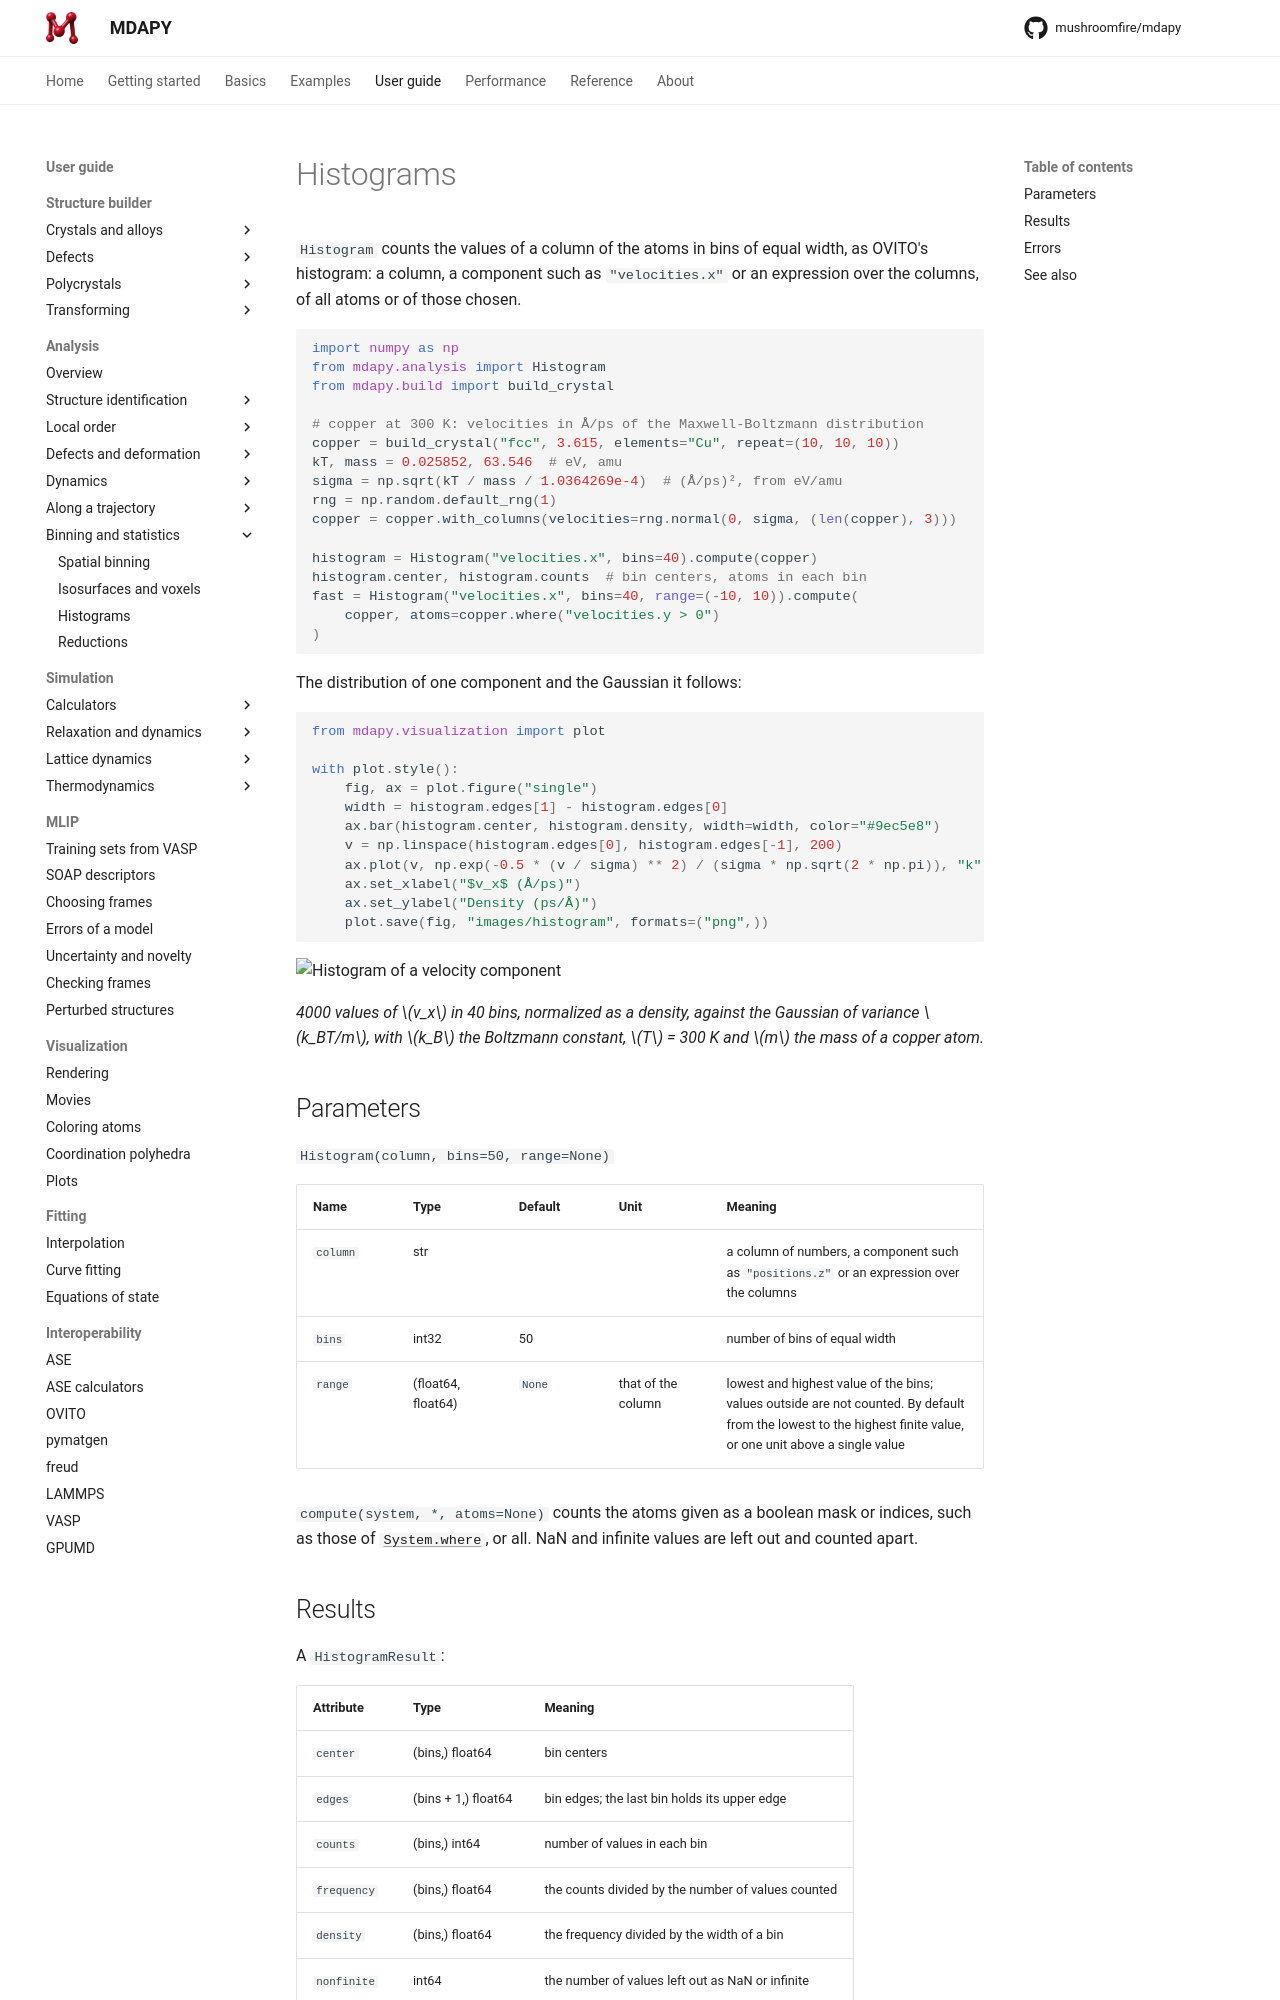

repository: mushroomfire/mdapy · page: 2.1/user-guide/analysis/histogram/index.html · generator: mkdocs

# Histograms

`Histogram` counts the values of a column of the atoms in bins of equal
width, as OVITO's histogram: a column, a component such as
`"velocities.x"` or an expression over the columns, of all atoms or of those
chosen.

```python
import numpy as np
from mdapy.analysis import Histogram
from mdapy.build import build_crystal

# copper at 300 K: velocities in Å/ps of the Maxwell-Boltzmann distribution
copper = build_crystal("fcc", 3.615, elements="Cu", repeat=(10, 10, 10))
kT, mass = 0.025852, 63.546  # eV, amu
sigma = np.sqrt(kT / mass / 1.0364269e-4)  # (Å/ps)², from eV/amu
rng = np.random.default_rng(1)
copper = copper.with_columns(velocities=rng.normal(0, sigma, (len(copper), 3)))

histogram = Histogram("velocities.x", bins=40).compute(copper)
histogram.center, histogram.counts  # bin centers, atoms in each bin
fast = Histogram("velocities.x", bins=40, range=(-10, 10)).compute(
    copper, atoms=copper.where("velocities.y > 0")
)
```

The distribution of one component and the Gaussian it follows:

```python
from mdapy.visualization import plot

with plot.style():
    fig, ax = plot.figure("single")
    width = histogram.edges[1] - histogram.edges[0]
    ax.bar(histogram.center, histogram.density, width=width, color="#9ec5e8")
    v = np.linspace(histogram.edges[0], histogram.edges[-1], 200)
    ax.plot(v, np.exp(-0.5 * (v / sigma) ** 2) / (sigma * np.sqrt(2 * np.pi)), "k")
    ax.set_xlabel("$v_x$ (Å/ps)")
    ax.set_ylabel("Density (ps/Å)")
    plot.save(fig, "images/histogram", formats=("png",))
```

![Histogram of a velocity component](images/histogram.png)

*4000 values of $v_x$ in 40 bins, normalized as a density, against the
Gaussian of variance $k_BT/m$, with $k_B$ the Boltzmann constant, $T$ = 300 K and $m$
the mass of a copper atom.*

## Parameters

`Histogram(column, bins=50, range=None)`

| Name | Type | Default | Unit | Meaning |
|---|---|---|---|---|
| `column` | str | | | a column of numbers, a component such as `"positions.z"` or an expression over the columns |
| `bins` | int32 | 50 | | number of bins of equal width |
| `range` | (float64, float64) | `None` | that of the column | lowest and highest value of the bins; values outside are not counted. By default from the lowest to the highest finite value, or one unit above a single value |

`compute(system, *, atoms=None)` counts the atoms given as a boolean mask or
indices, such as those of [`System.where`](../../basics/selecting.md#masks),
or all. NaN and infinite values are left out and counted apart.
